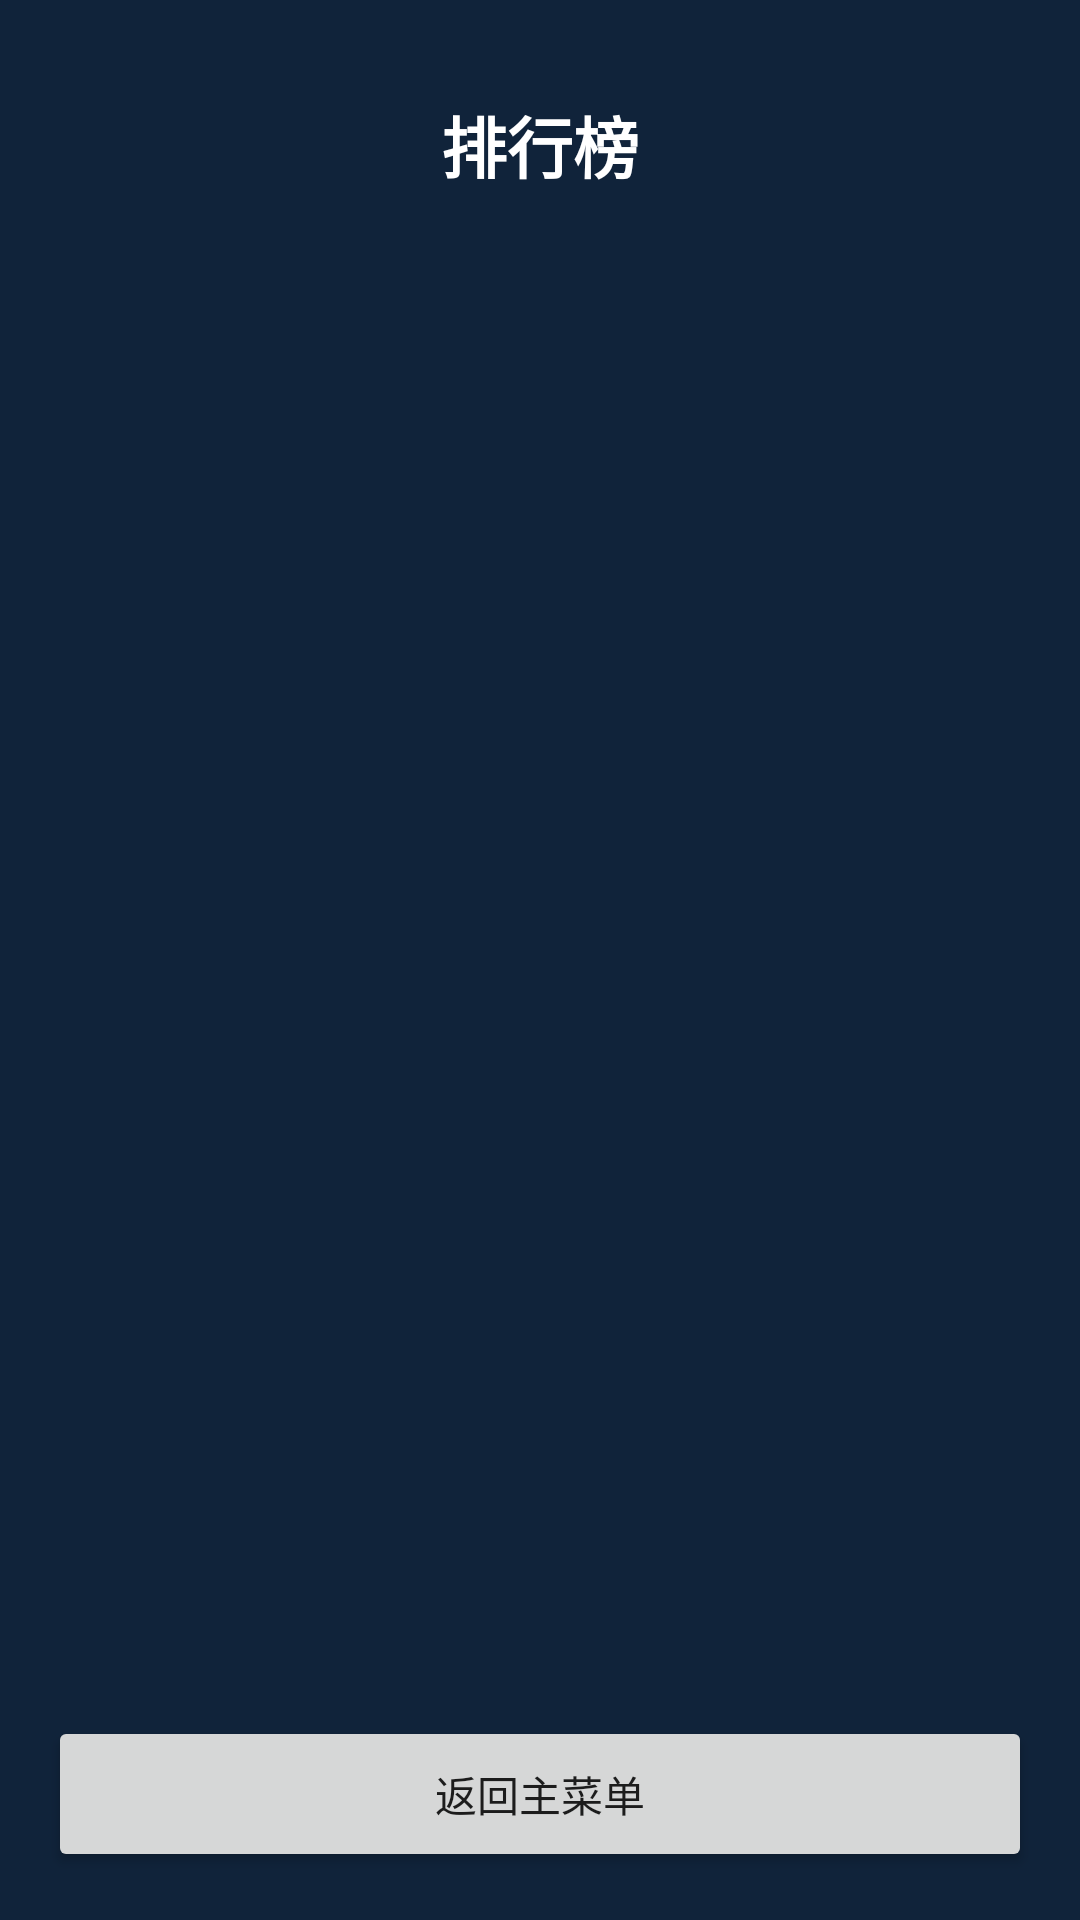

Produce the Android XML layout that renders to this screen, including the resource entries it uses.
<!-- AndroidManifest.xml: application theme Theme.AircraftWar2026 -->
<!-- res/layout/activity_rank.xml -->
<?xml version="1.0" encoding="utf-8"?>
<LinearLayout xmlns:android="http://schemas.android.com/apk/res/android"
    android:layout_width="match_parent"
    android:layout_height="match_parent"
    android:orientation="vertical"
    android:background="#FF10233A"
    android:padding="16dp">

    <TextView
        android:id="@+id/rank_title"
        android:layout_width="match_parent"
        android:layout_height="wrap_content"
        android:gravity="center"
        android:text="@string/rank_title"
        android:textColor="#FFFFFFFF"
        android:textSize="22sp"
        android:textStyle="bold"
        android:paddingTop="16dp"
        android:paddingBottom="16dp" />

    <ScrollView
        android:layout_width="match_parent"
        android:layout_height="0dp"
        android:layout_weight="1">

        <LinearLayout
            android:id="@+id/rank_list"
            android:layout_width="match_parent"
            android:layout_height="wrap_content"
            android:orientation="vertical" />
    </ScrollView>

    <Button
        android:id="@+id/button_back"
        android:layout_width="match_parent"
        android:layout_height="52dp"
        android:layout_marginTop="12dp"
        android:text="@string/back_to_menu" />
</LinearLayout>
<!-- resources referenced by this layout -->
<resources>
  <string name="back_to_menu">返回主菜单</string>
  <string name="rank_title">排行榜</string>
  <style name="Theme.AircraftWar2026" parent="Theme.AppCompat.DayNight.NoActionBar">
          <item name="android:windowBackground">#FF10233A</item>
      </style>
</resources>
